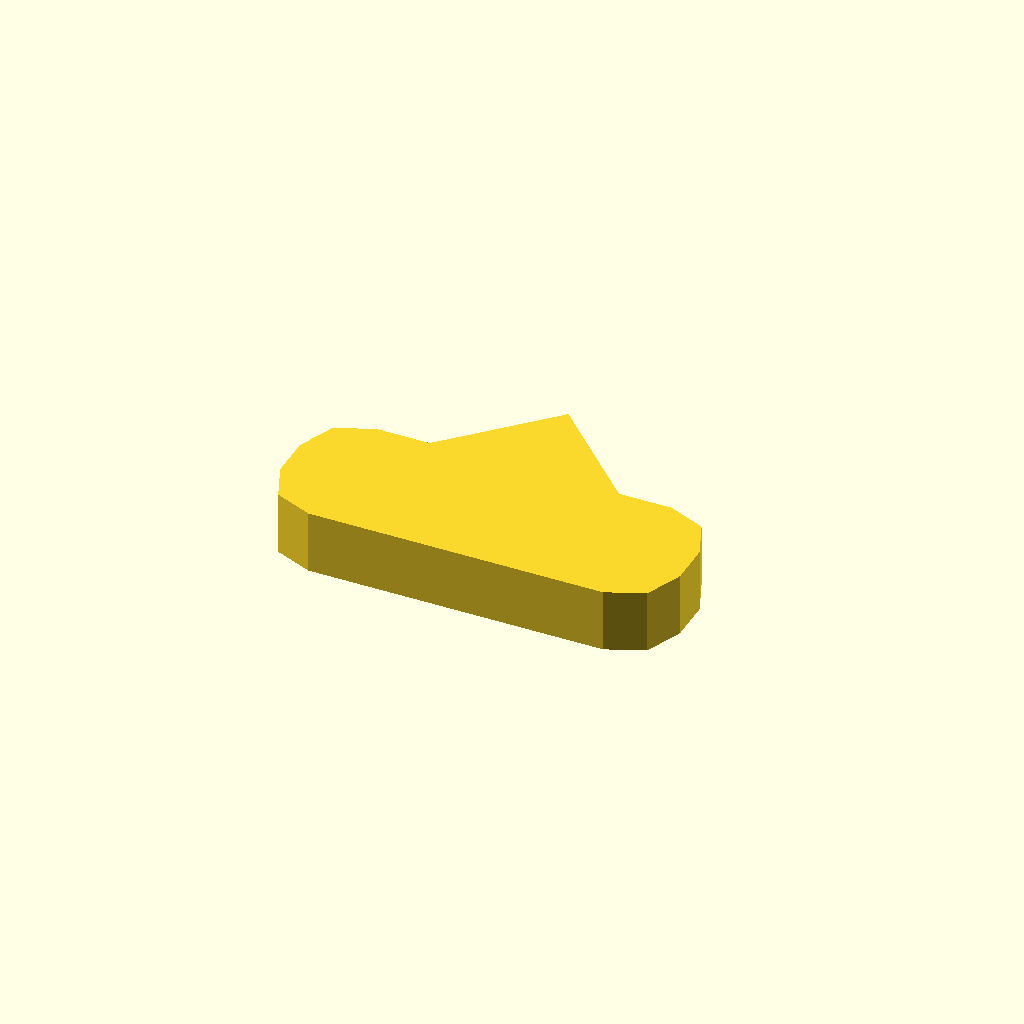
Cell 1: rendered with the file's own defaults.
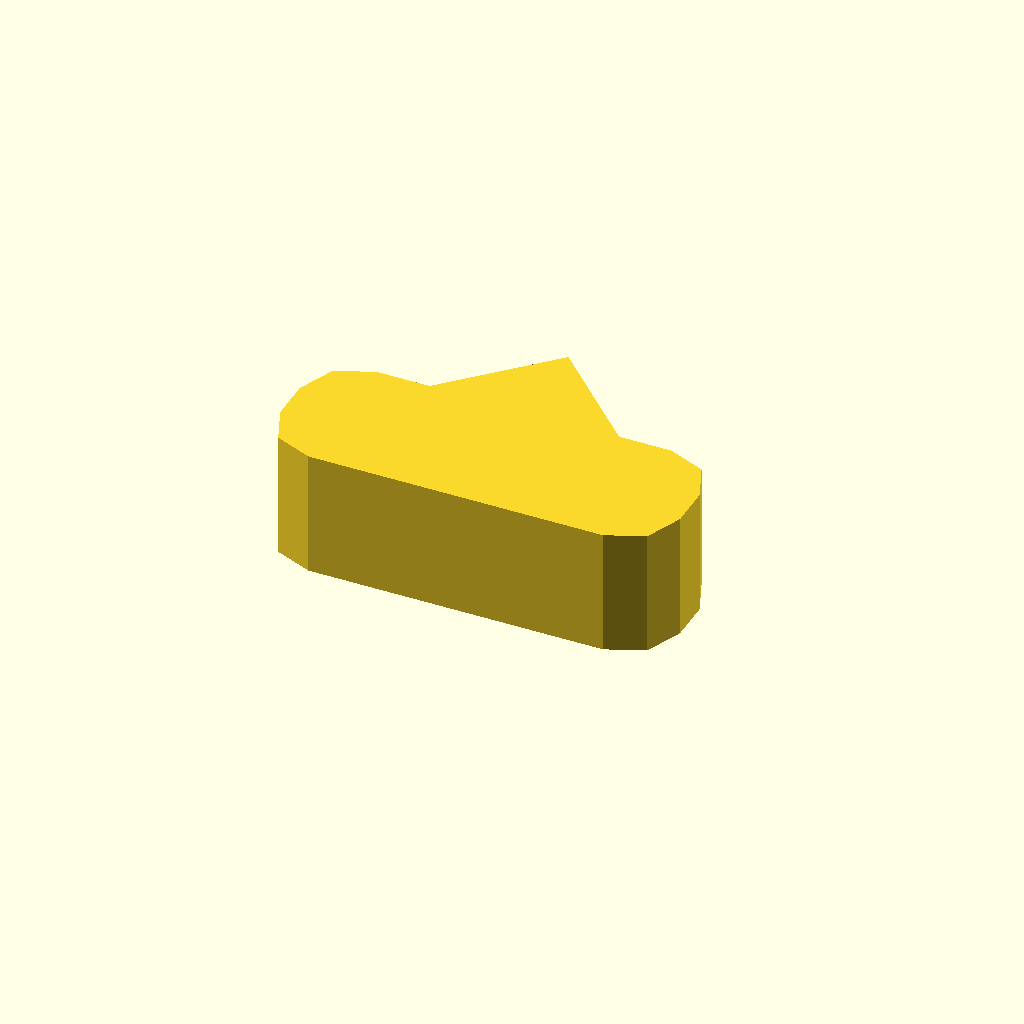
Cell 2: the same model with profile_height = 12.
All cells are drawn from one camera (rotation 55°, 0°, 25°, orthographic, colour scheme Cornfield), so only the parameter changes between them.
The OpenSCAD source (optional_data/data/sketch1/pawls/part_0071.scad):
$fn = 32;

// ----------------------------------------------------------------------
// Ratchet pawl: 38 x 14 mm body, beak 9 mm сверху
// ----------------------------------------------------------------------

// --- parameters (mm) ---
profile_height = 6;       // extrusion height
profile_points = 15;      // points of the closed outline

profile = [[0, 5], [1.464, 1.464], [5, 0], [33, 0], [36.536, 1.464], [38, 5], [38, 9], [36.536, 12.536], [33, 14], [28, 14], [19, 23], [10, 14], [5, 14], [1.464, 12.536], [0, 9]];  // single closed polygon, 15 points, counter clockwise

// --- the one profile operation ---
linear_extrude(height = profile_height) polygon(points = profile);
Customizer parameters (derived from the source; name, type, default, range or options):
profile_height: number, default 6
profile_points: number, default 15
